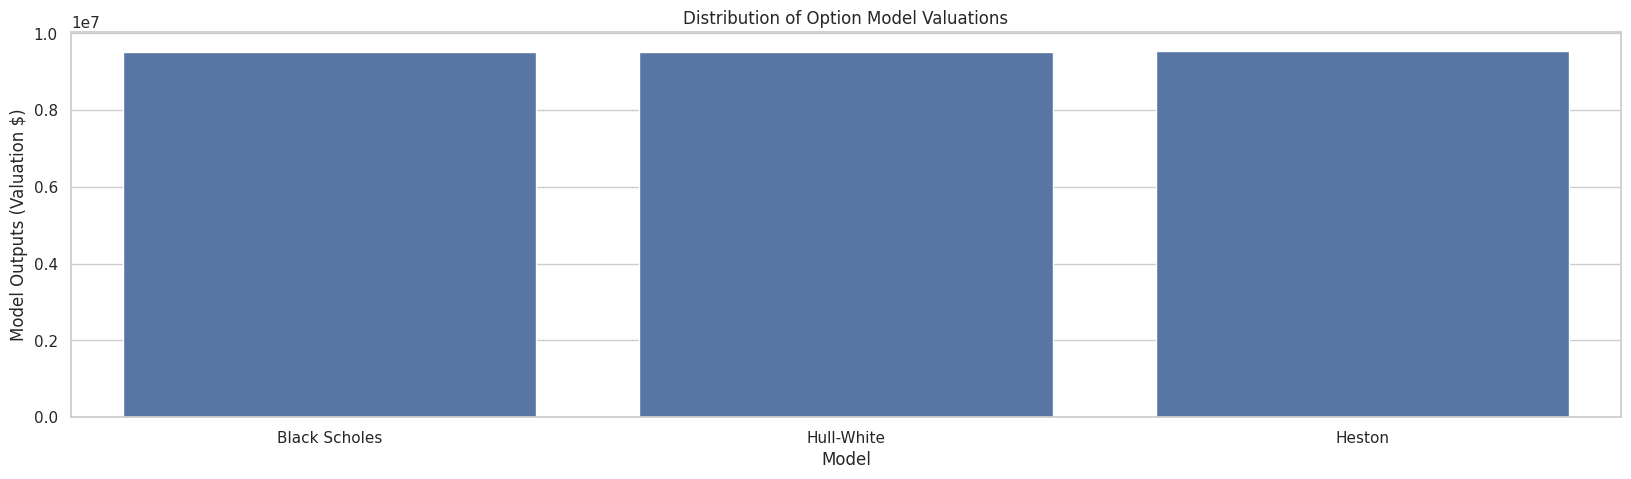

Reproduce this figure in Python.
import math
import random 
import matplotlib.pyplot as plt
import seaborn as sns
import pandas as pd

# Black-Scholes model for valuing a swaption
def black_scholes_swaption(principal, strike, volatility, expiration, risk_free_rate, option_type):
    d1 = (math.log(principal / strike) + (risk_free_rate + 0.5 * volatility**2) * expiration) / (volatility * math.sqrt(expiration))
    d2 = d1 - volatility * math.sqrt(expiration)
    
    if option_type == 'Call':
        return principal * (norm_cdf(d1) - strike * math.exp(-risk_free_rate * expiration) * norm_cdf(d2))
    elif option_type == 'Put':
        return principal * (strike * math.exp(-risk_free_rate * expiration) * norm_cdf(-d2) - norm_cdf(-d1))
    else:
        raise ValueError("Invalid option type")

# Hull-White model for valuing a swaption
def hull_white_swaption(principal, strike, volatility, expiration, risk_free_rate, mean_reversion, option_type):
    a = (1 - math.exp(-mean_reversion * expiration)) / mean_reversion
    d1 = (math.log(principal / strike) + 0.5 * (volatility**2 / mean_reversion**2) * (1 - math.exp(-2 * mean_reversion * expiration))) / (volatility / mean_reversion * math.sqrt(1 - math.exp(-2 * mean_reversion * expiration)))
    d2 = d1 - volatility / mean_reversion * math.sqrt(1 - math.exp(-2 * mean_reversion * expiration))
    
    if option_type == 'Call':
        return principal * (norm_cdf(d1) - strike * math.exp(-risk_free_rate * expiration) * norm_cdf(d2))
    elif option_type == 'Put':
        return principal * (strike * math.exp(-risk_free_rate * expiration) * norm_cdf(-d2) - norm_cdf(-d1))
    else:
        raise ValueError("Invalid option type")

# Heston model for valuing a swaption
def heston_swaption(principal, strike, expiration, risk_free_rate, kappa, theta, sigma, rho, v0, option_type, num_steps=1000, num_paths=1000):
    dt = expiration / num_steps
    sqrt_dt = math.sqrt(dt)
    num_iterations = int(expiration * num_steps)
    
    option_value = 0
    
    for _ in range(num_paths):
        vt = v0
        st = principal
        
        for _ in range(num_iterations):
            z1 = random.gauss(0, 1)
            z2 = random.gauss(0, 1)
            
            dz1 = z1 * sqrt_dt
            dz2 = rho * z1 * sqrt_dt + math.sqrt(1 - rho**2) * z2 * sqrt_dt
            
            vt = max(vt + kappa * (theta - vt) * dt + sigma * math.sqrt(vt) * dz2, 0)
            st *= math.exp((risk_free_rate - 0.5 * vt) * dt + math.sqrt(vt) * dz1)
        
        if option_type == 'Call':
            option_value += max(st - strike, 0)
        elif option_type == 'Put':
            option_value += max(strike - st, 0)
        else:
            raise ValueError("Invalid option type")
    
    option_value /= num_paths
    option_value *= math.exp(-risk_free_rate * expiration)
    
    return option_value

# Helper function for calculating the cumulative distribution function (CDF) of the standard normal distribution
def norm_cdf(x):
    return (1 + math.erf(x / math.sqrt(2))) / 2

# Example usage
principal = 10000000  # Principal amount
strike = 0.05  # Strike rate
volatility = 0.4  # Volatility
expiration = 1.0  # Time to expiration (in years)
risk_free_rate = 0.05  # Risk-free interest rate
mean_reversion = 3  # Mean reversion parameter (for Hull-White model)
kappa = 2.0  # Mean reversion parameter (for Heston model)
theta = 0.05  # Long-run variance (for Heston model)
sigma = 0.2  # Volatility of volatility (for Heston model)
rho = -0.5  # Correlation between the asset price and volatility (for Heston model)
v0 = 0.05  # Initial variance (for Heston model)

option_type = 'Call'  # Option type: 'Call' or 'Put'

# Valuation using Black-Scholes model
bs_value = black_scholes_swaption(principal, strike, volatility, expiration, risk_free_rate, option_type)
print("Black-Scholes value:", bs_value)

# Valuation using Hull-White model
hw_value = hull_white_swaption(principal, strike, volatility, expiration, risk_free_rate, mean_reversion, option_type)
print("Hull-White value:", hw_value)

# Valuation using Heston model
heston_value = heston_swaption(principal, strike, expiration, risk_free_rate, kappa, theta, sigma, rho, v0, option_type)
print("Heston value:", heston_value)

#Set the style of seaborn for plots of different pricing models
sns.set(style='whitegrid')

df = pd.DataFrame({"Model" : ['Black Scholes','Hull-White','Heston'],
              "Model Outputs (Valuation $)": [bs_value, hw_value, heston_value]})

plt.figure(figsize = (20,5))
sns.barplot(x ='Model',y='Model Outputs (Valuation $)',data = df)
plt.title('Distribution of Option Model Valuations')
plt.show()
